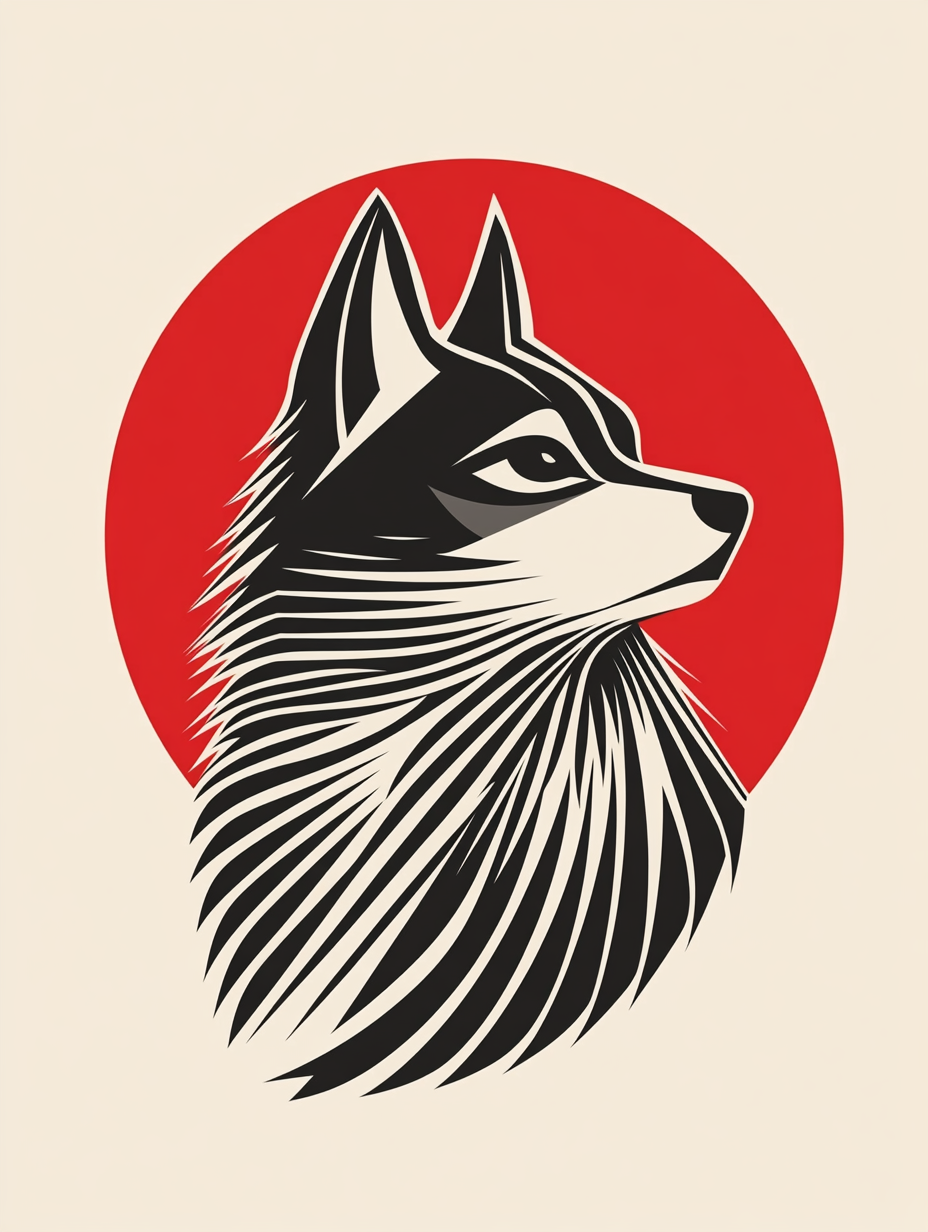
Generation parameters embedded in this image by Midjourney (PNG 'Description' text chunk):
Yorkie , a poster in the style of russian constructivism, --chaos 1 --ar 3:4 --profile [redacted] --stylize 501 --weird 1 --v 6.1 Job ID: 61b9d9d2-422e-43da-91aa-77392c39d3a6